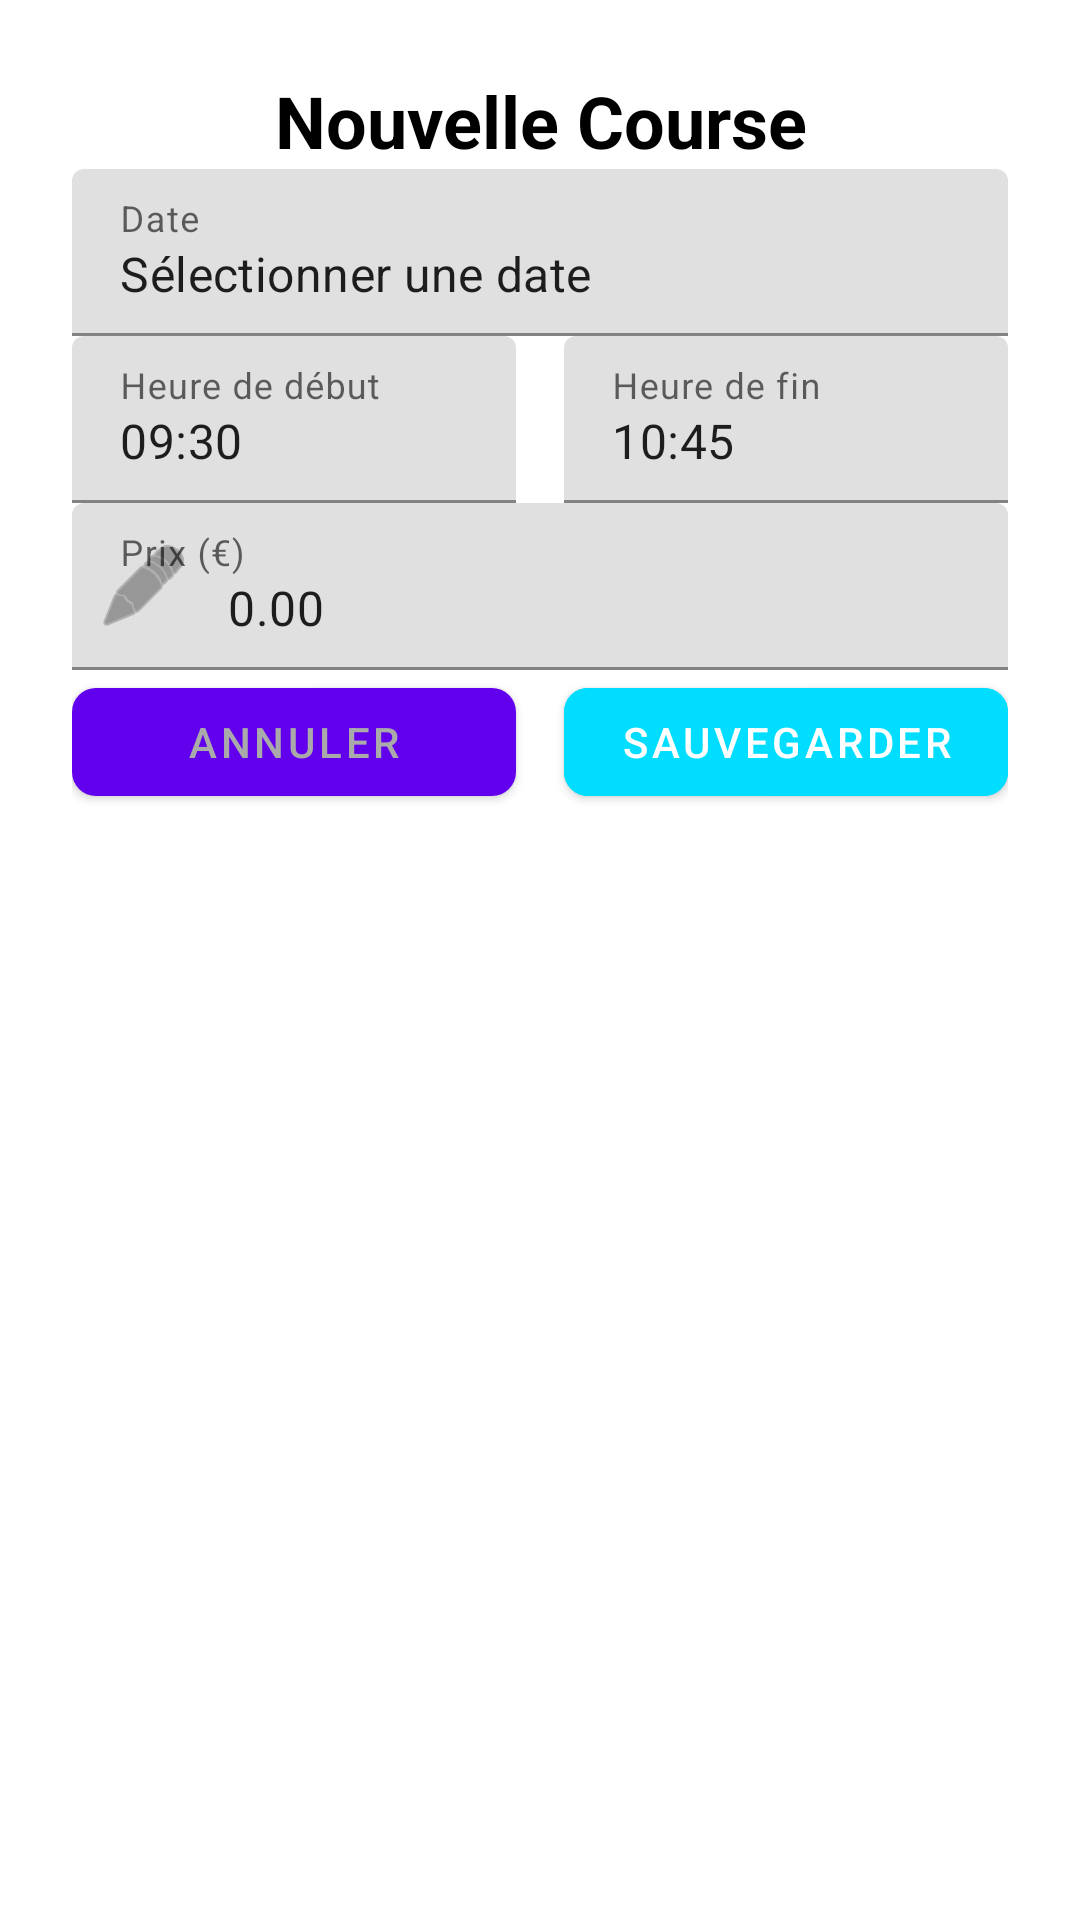

Reconstruct the res/layout file that produces this screen, plus the resources it refers to.
<!-- AndroidManifest.xml: application theme Theme.DriveUP -->
<!-- res/layout/dialog_add_ride.xml -->
<?xml version="1.0" encoding="utf-8"?>
<ScrollView xmlns:android="http://schemas.android.com/apk/res/android"
    xmlns:app="http://schemas.android.com/apk/res-auto"
    android:layout_width="match_parent"
    android:layout_height="wrap_content"
    android:padding="24dp">

    <androidx.constraintlayout.widget.ConstraintLayout
        android:layout_width="match_parent"
        android:layout_height="wrap_content">

        <TextView
            android:id="@+id/text_dialog_title"
            android:layout_width="match_parent"
            android:layout_height="wrap_content"
            android:text="Nouvelle Course"
            android:textAlignment="center"
            android:textSize="24sp"
            android:textStyle="bold"
            android:textColor="@android:color/black"
            android:layout_marginBottom="24dp"
            app:layout_constraintTop_toTopOf="parent"
            app:layout_constraintStart_toStartOf="parent"
            app:layout_constraintEnd_toEndOf="parent" />

        <com.google.android.material.textfield.TextInputLayout
            android:id="@+id/layout_ride_date"
            android:layout_width="0dp"
            android:layout_height="wrap_content"
            android:layout_marginBottom="16dp"
            android:hint="Date"
            app:layout_constraintTop_toBottomOf="@id/text_dialog_title"
            app:layout_constraintStart_toStartOf="parent"
            app:layout_constraintEnd_toEndOf="parent">

            <com.google.android.material.textfield.TextInputEditText
                android:id="@+id/edit_ride_date"
                android:layout_width="match_parent"
                android:layout_height="wrap_content"
                android:inputType="none"
                android:focusable="false"
                android:clickable="true"
                android:text="Sélectionner une date" />

        </com.google.android.material.textfield.TextInputLayout>

        <LinearLayout
            android:id="@+id/layout_ride_times"
            android:layout_width="0dp"
            android:layout_height="wrap_content"
            android:layout_marginBottom="16dp"
            android:orientation="horizontal"
            app:layout_constraintTop_toBottomOf="@id/layout_ride_date"
            app:layout_constraintStart_toStartOf="parent"
            app:layout_constraintEnd_toEndOf="parent">

            <com.google.android.material.textfield.TextInputLayout
                android:layout_width="0dp"
                android:layout_height="wrap_content"
                android:layout_weight="1"
                android:layout_marginEnd="8dp"
                android:hint="Heure de début">

                <com.google.android.material.textfield.TextInputEditText
                    android:id="@+id/edit_ride_start_time"
                    android:layout_width="match_parent"
                    android:layout_height="wrap_content"
                    android:inputType="none"
                    android:focusable="false"
                    android:clickable="true"
                    android:text="09:30" />

            </com.google.android.material.textfield.TextInputLayout>

            <com.google.android.material.textfield.TextInputLayout
                android:layout_width="0dp"
                android:layout_height="wrap_content"
                android:layout_weight="1"
                android:layout_marginStart="8dp"
                android:hint="Heure de fin">

                <com.google.android.material.textfield.TextInputEditText
                    android:id="@+id/edit_ride_end_time"
                    android:layout_width="match_parent"
                    android:layout_height="wrap_content"
                    android:inputType="none"
                    android:focusable="false"
                    android:clickable="true"
                    android:text="10:45" />

            </com.google.android.material.textfield.TextInputLayout>

        </LinearLayout>

        <com.google.android.material.textfield.TextInputLayout
            android:id="@+id/layout_ride_price"
            android:layout_width="0dp"
            android:layout_height="wrap_content"
            android:layout_marginBottom="24dp"
            android:hint="Prix (€)"
            app:startIconDrawable="@android:drawable/ic_menu_edit"
            app:layout_constraintTop_toBottomOf="@id/layout_ride_times"
            app:layout_constraintStart_toStartOf="parent"
            app:layout_constraintEnd_toEndOf="parent">

            <com.google.android.material.textfield.TextInputEditText
                android:id="@+id/edit_ride_price"
                android:layout_width="match_parent"
                android:layout_height="wrap_content"
                android:inputType="numberDecimal"
                android:text="0.00" />

        </com.google.android.material.textfield.TextInputLayout>

        <LinearLayout
            android:layout_width="0dp"
            android:layout_height="wrap_content"
            android:orientation="horizontal"
            app:layout_constraintTop_toBottomOf="@id/layout_ride_price"
            app:layout_constraintStart_toStartOf="parent"
            app:layout_constraintEnd_toEndOf="parent">

            <com.google.android.material.button.MaterialButton
                android:id="@+id/button_cancel"
                android:layout_width="0dp"
                android:layout_height="wrap_content"
                android:layout_weight="1"
                android:layout_marginEnd="8dp"
                android:text="Annuler"
                android:textColor="@android:color/darker_gray"
                app:cornerRadius="8dp" />

            <com.google.android.material.button.MaterialButton
                android:id="@+id/button_save"
                android:layout_width="0dp"
                android:layout_height="wrap_content"
                android:layout_weight="1"
                android:layout_marginStart="8dp"
                android:text="Sauvegarder"
                android:backgroundTint="@android:color/holo_blue_bright"
                app:cornerRadius="8dp" />

        </LinearLayout>

    </androidx.constraintlayout.widget.ConstraintLayout>

</ScrollView>
<!-- resources referenced by this layout -->
<resources>
  <style name="Theme.DriveUP" parent="Theme.MaterialComponents.DayNight.DarkActionBar">
          
          <item name="colorPrimary">@color/purple_500</item>
          <item name="colorPrimaryVariant">@color/purple_700</item>
          <item name="colorOnPrimary">@color/white</item>
          
          <item name="colorSecondary">@color/teal_200</item>
          <item name="colorSecondaryVariant">@color/teal_700</item>
          <item name="colorOnSecondary">@color/black</item>
          
          <item name="android:statusBarColor">?attr/colorPrimaryVariant</item>
          
      </style>
  <!-- not gathered from this repository: default colours our renderer supplied (Android Studio template values) -->
  <color name="purple_500">#FF6200EE</color>
  <color name="purple_700">#FF3700B3</color>
  <color name="teal_200">#FF03DAC5</color>
  <color name="teal_700">#FF018786</color>
  <color name="black">#FF000000</color>
  <color name="white">#FFFFFFFF</color>
</resources>
